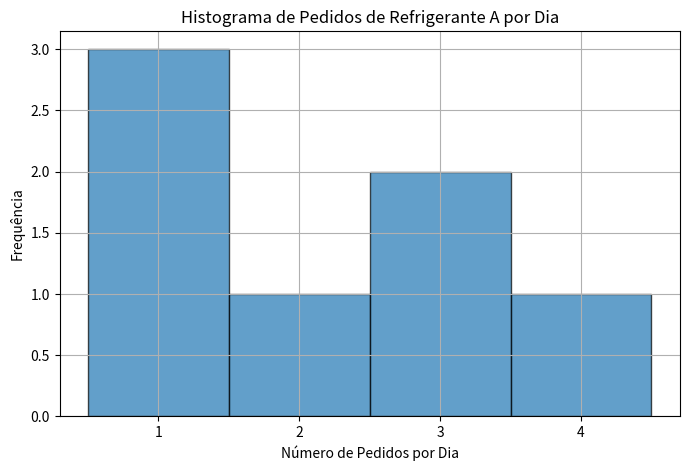

Write the Python code that produced this figure.

import numpy as np
import matplotlib.pyplot as plt
from typing import List, Tuple

class PedidosSimulacao:
    def __init__(self, media_pedidos: float = 2, dias: int = 7, seed: int = 42):
        self.media_pedidos = media_pedidos
        self.dias = dias
        np.random.seed(seed)
        self.pedidos = self._gerar_pedidos()

    def _gerar_pedidos(self) -> np.ndarray:
        """Gera pedidos usando distribuição Poisson"""
        return np.random.poisson(lam=self.media_pedidos, size=self.dias)

    def plotar_histograma(self) -> None:
        """Plota o histograma dos pedidos"""
        plt.figure(figsize=(8, 5))
        plt.hist(self.pedidos, 
                bins=np.arange(min(self.pedidos), max(self.pedidos) + 1.5) - 0.5,
                edgecolor='black', alpha=0.7)
        plt.xticks(np.arange(min(self.pedidos), max(self.pedidos) + 1))
        plt.xlabel('Número de Pedidos por Dia')
        plt.ylabel('Frequência')
        plt.title('Histograma de Pedidos de Refrigerante A por Dia')
        plt.grid(True)
        plt.show()

    def calcular_estatisticas(self) -> Tuple[float, List[float]]:
        """Calcula expectativa e probabilidades"""
        expectativa = np.mean(self.pedidos)
        probabilidades = self.pedidos / len(self.pedidos)
        return expectativa, probabilidades

    def exibir_resultados(self) -> None:
        """Exibe todos os resultados da simulação"""
        expectativa, probabilidades = self.calcular_estatisticas()
        
        print(f'Expectativa de pedidos por dia: {expectativa:.2f}')
        print('Probabilidade de pedidos por dia:')
        for dia, prob in enumerate(probabilidades, start=1):
            print(f'Dia {dia}: {prob:.2f}')
        print(f'Número total de dias analisados: {self.dias}')

def main():
    simulacao = PedidosSimulacao()
    simulacao.plotar_histograma()
    simulacao.exibir_resultados()

if __name__ == '__main__':
    main()